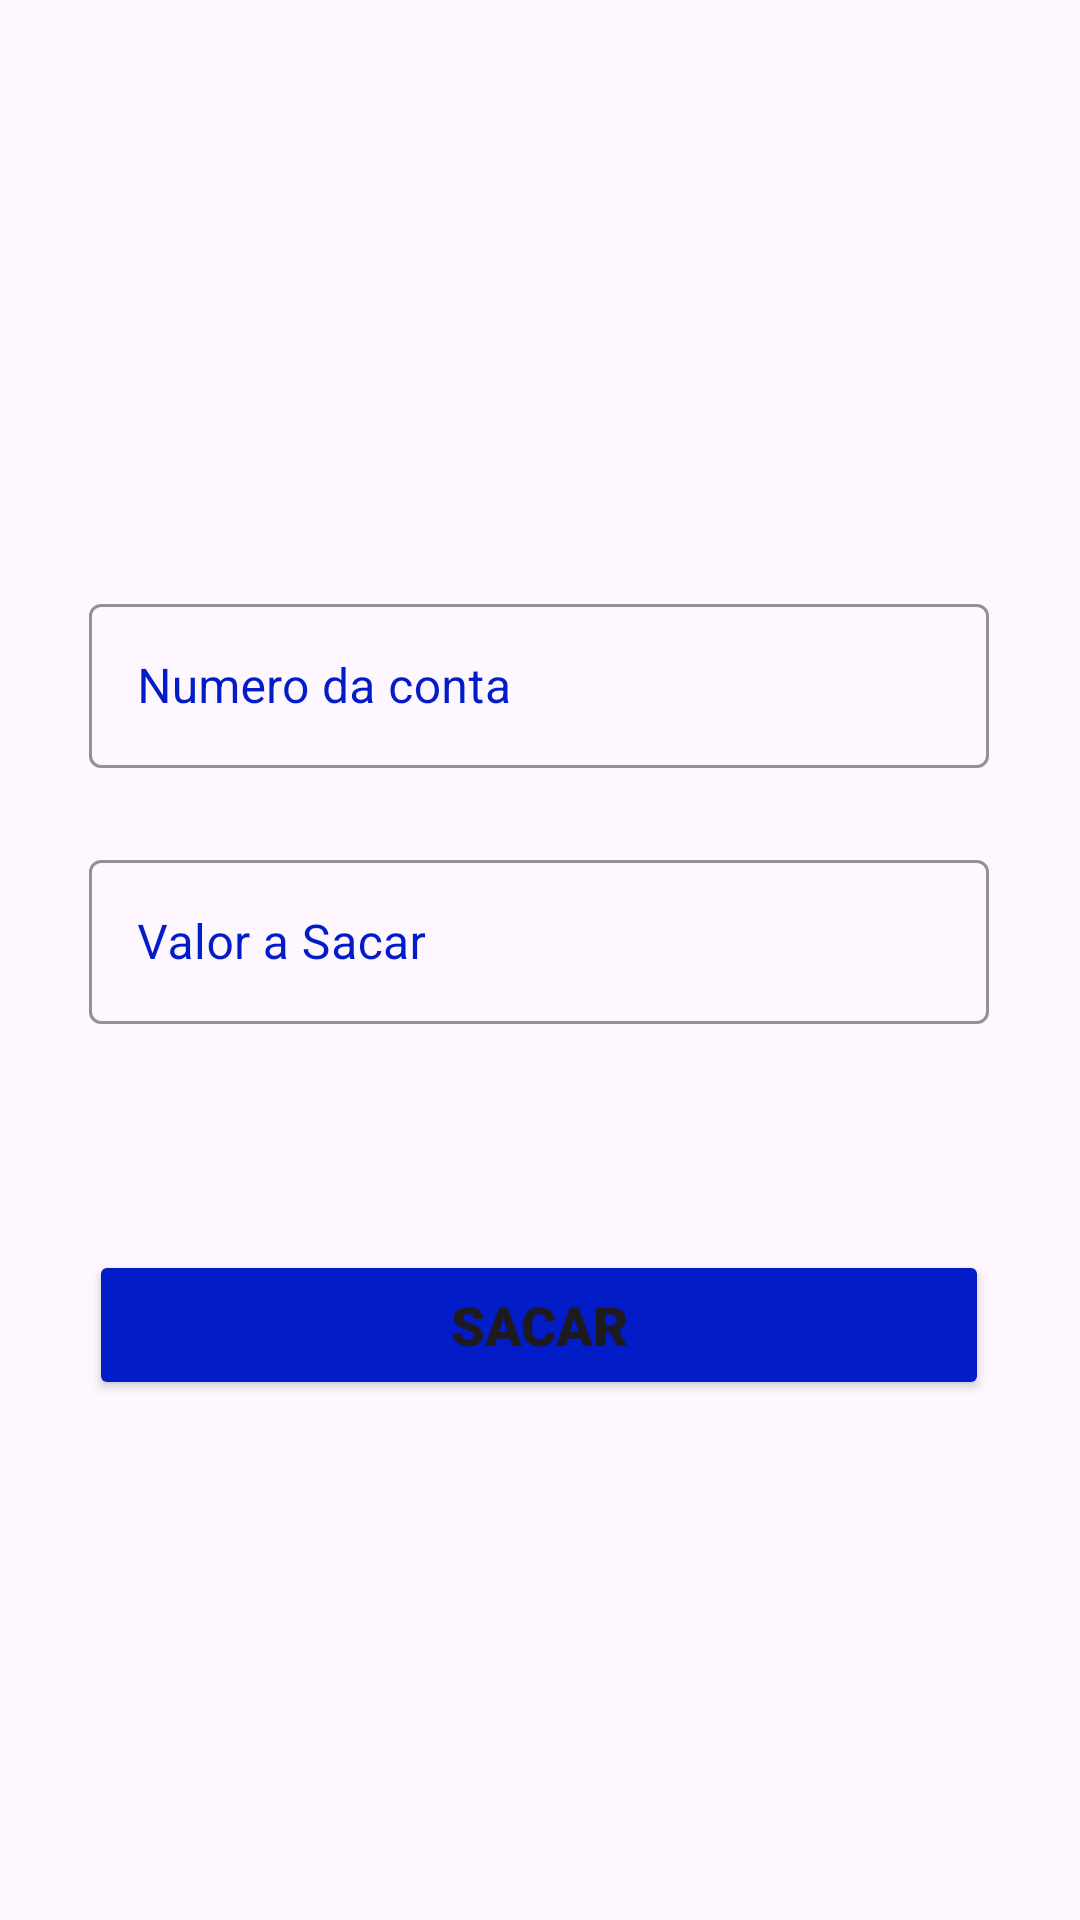

Reconstruct the res/layout file that produces this screen, plus the resources it refers to.
<!-- AndroidManifest.xml: application theme Theme.BankAndroid -->
<!-- res/layout/sacar.xml -->
<?xml version="1.0" encoding="utf-8"?>
<androidx.constraintlayout.widget.ConstraintLayout xmlns:android="http://schemas.android.com/apk/res/android"
    android:layout_width="match_parent"
    android:layout_height="match_parent"
    xmlns:app="http://schemas.android.com/apk/res-auto">

    <com.google.android.material.textfield.TextInputLayout
        android:id="@+id/depositNumeroConta"
        style="@style/Widget.MaterialComponents.TextInputLayout.OutlinedBox"
        android:layout_width="300dp"
        android:layout_height="60dp"
        android:layout_marginTop="196dp"
        android:outlineProvider="background"
        android:textColorHint="#021CC8"

        app:boxStrokeColor="#021CC8"
        app:layout_constraintBottom_toTopOf="@+id/valorSaque"
        app:layout_constraintEnd_toEndOf="parent"
        app:layout_constraintHorizontal_bias="0.495"
        app:layout_constraintStart_toStartOf="parent"
        app:layout_constraintTop_toTopOf="parent"
        app:layout_constraintVertical_bias="0.0">

        <com.google.android.material.textfield.TextInputEditText
            android:layout_width="match_parent"
            android:layout_height="wrap_content"
            android:hint="Numero da conta"
            android:inputType="number" />
    </com.google.android.material.textfield.TextInputLayout>

    <com.google.android.material.textfield.TextInputLayout
        android:id="@+id/valorSaque"
        style="@style/Widget.MaterialComponents.TextInputLayout.OutlinedBox"
        android:layout_width="300dp"
        android:layout_height="60dp"
        android:outlineProvider="background"
        android:textColorHint="#021CC8"

        app:boxStrokeColor="#021CC8"
        app:layout_constraintBottom_toBottomOf="parent"
        app:layout_constraintEnd_toEndOf="parent"
        app:layout_constraintHorizontal_bias="0.495"
        app:layout_constraintStart_toStartOf="parent"
        app:layout_constraintTop_toTopOf="parent"
        app:layout_constraintVertical_bias="0.485">

        <com.google.android.material.textfield.TextInputEditText
            android:id="@+id/textInputEditText1"
            android:layout_width="match_parent"
            android:layout_height="wrap_content"
            android:hint="Valor a Sacar"
            android:inputType="number" />
    </com.google.android.material.textfield.TextInputLayout>

    <Button
        android:id="@+id/btnConfirmarSaque"
        android:layout_width="300dp"
        android:layout_height="50dp"
        android:backgroundTint="#021CC8"
        android:fontFamily="sans-serif-black"
        android:text="SACAR"
        android:textSize="18dp"
        app:layout_constraintBottom_toBottomOf="parent"
        app:layout_constraintEnd_toEndOf="parent"
        app:layout_constraintHorizontal_bias="0.495"
        app:layout_constraintStart_toStartOf="parent"
        app:layout_constraintTop_toTopOf="parent"
        app:layout_constraintVertical_bias="0.706" />

</androidx.constraintlayout.widget.ConstraintLayout>
<!-- resources referenced by this layout -->
<resources>
  <style name="Theme.BankAndroid" parent="Base.Theme.BankAndroid" />
  <style name="Base.Theme.BankAndroid" parent="Theme.Material3.DayNight.NoActionBar">
          
          
      </style>
</resources>
